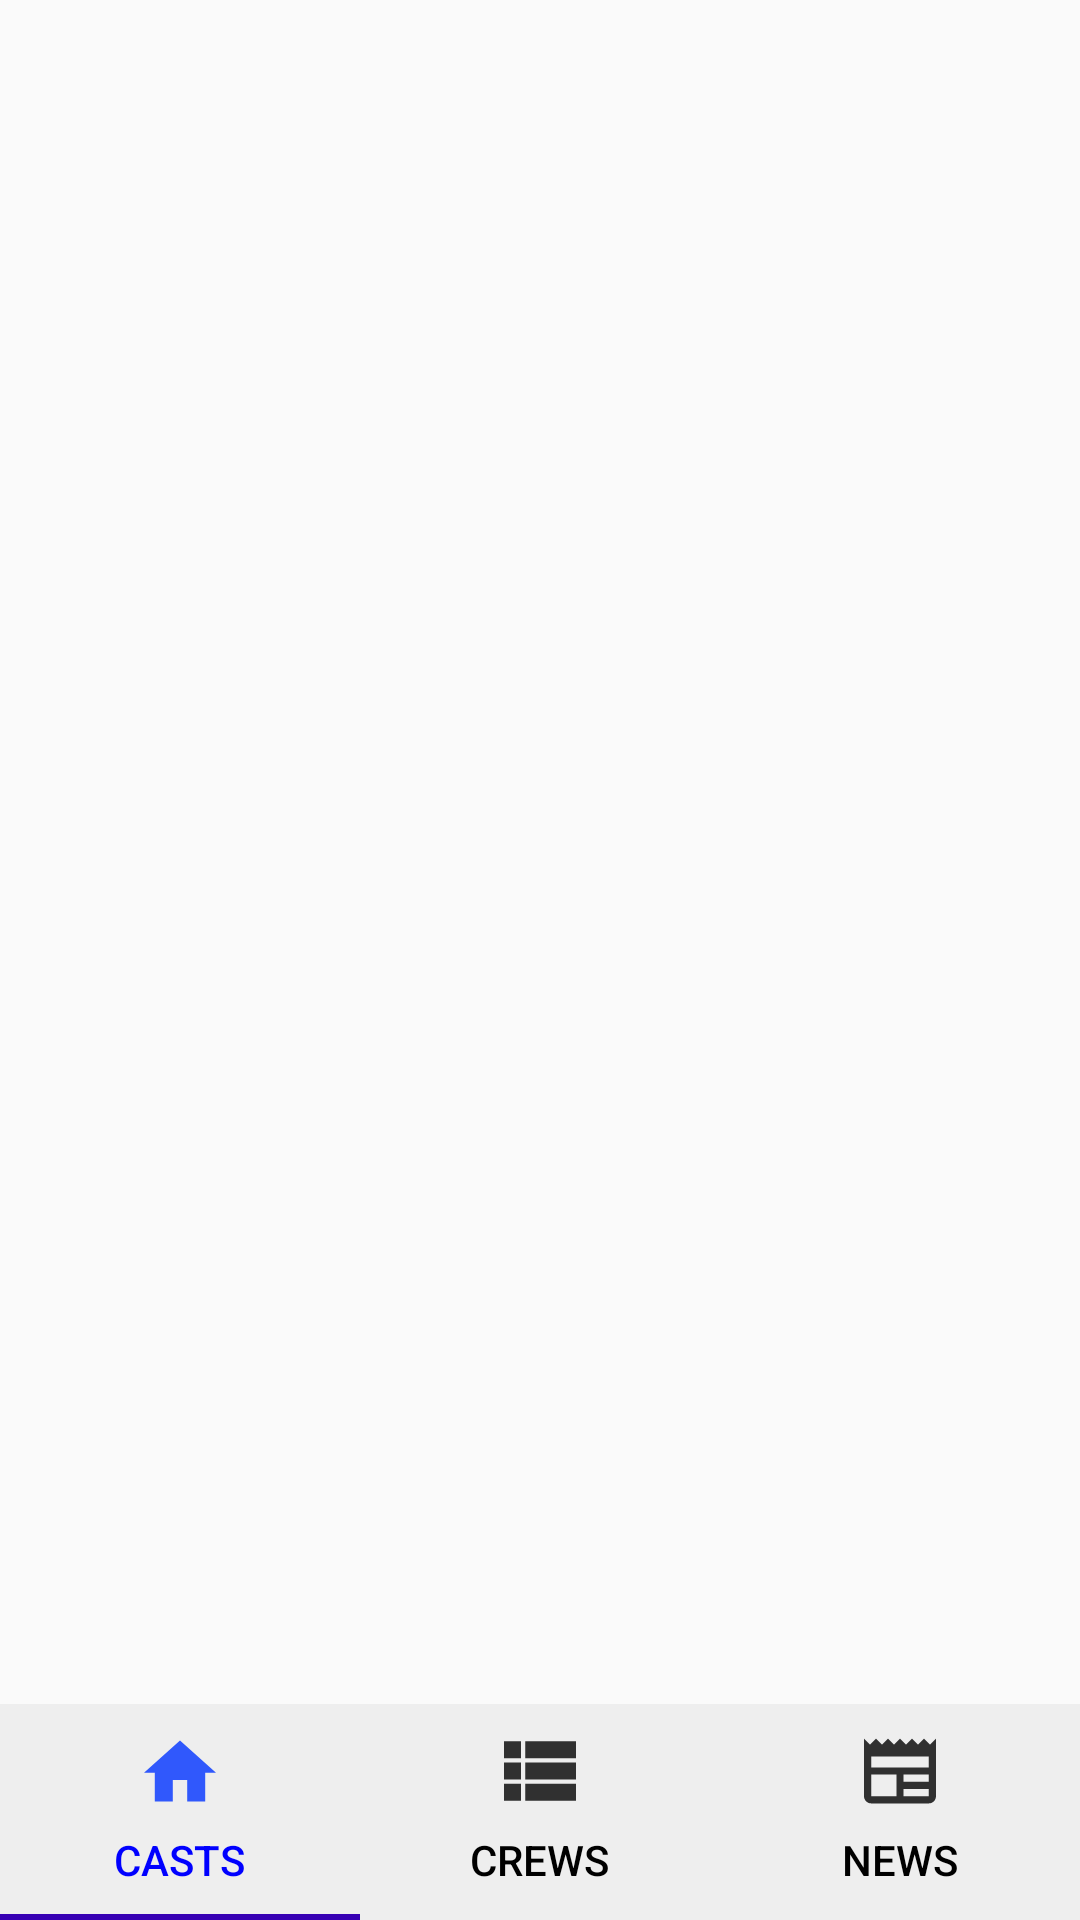

Android layout source for this screen:
<!-- AndroidManifest.xml: application theme Theme.TestAppDevAndroid -->
<!-- res/layout/activity_casts_movie_detail.xml -->
<?xml version="1.0" encoding="utf-8"?>
<RelativeLayout xmlns:android="http://schemas.android.com/apk/res/android"
    xmlns:app="http://schemas.android.com/apk/res-auto"
    xmlns:tools="http://schemas.android.com/tools"
    android:layout_width="match_parent"
    android:layout_height="match_parent"
    tools:context=".DetailMov.DetailCasts">

    <androidx.viewpager2.widget.ViewPager2
        android:id="@+id/viewPager"
        android:layout_width="match_parent"
        android:layout_height="match_parent"
        android:layout_above="@+id/tab_layout" />

    <com.google.android.material.tabs.TabLayout
        android:id="@+id/tab_layout"
        android:layout_width="match_parent"
        android:layout_height="wrap_content"
        android:layout_alignParentBottom="true"
        android:background="@color/tabBackgroundColor"
        app:tabGravity="fill"
        app:tabInlineLabel="false"
        app:tabIndicatorColor="@color/purple_700"
        app:tabMaxWidth="0dp"
        app:tabMode="fixed"
        app:tabSelectedTextColor="@color/blue"
        app:tabTextColor="@color/black">

        <com.google.android.material.tabs.TabItem
            android:id="@+id/home_tab"
            android:layout_width="wrap_content"
            android:layout_height="wrap_content"
            android:icon="@drawable/ic_home_blue"
            android:text="Casts" />

        <com.google.android.material.tabs.TabItem
            android:layout_width="wrap_content"
            android:layout_height="wrap_content"
            android:icon="@drawable/ic_list_black"
            android:text="Crews" />

        <com.google.android.material.tabs.TabItem
            android:layout_width="wrap_content"
            android:layout_height="wrap_content"
            android:icon="@drawable/ic_news_black"
            android:text="News" />
    </com.google.android.material.tabs.TabLayout>
</RelativeLayout>
<!-- resources referenced by this layout -->
<resources>
  <color name="black">#FF000000</color>
  <color name="blue">#00F</color>
  <color name="purple_700">#FF3700B3</color>
  <color name="tabBackgroundColor">#EEE</color>
  <!-- drawable ic_home_blue: png bitmap (drawable-hdpi, 317 bytes) -->
  <!-- drawable ic_list_black: png bitmap (drawable-hdpi, 196 bytes) -->
  <!-- drawable ic_news_black: png bitmap (drawable-hdpi, 271 bytes) -->
  <style name="Theme.TestAppDevAndroid" parent="Theme.AppCompat.Light.NoActionBar">
          
          <item name="colorPrimary">@color/blue</item>
          <item name="colorPrimaryDark">@color/purple_700</item>
          <item name="colorAccent">@color/teal_200</item>
          
      </style>
  <color name="teal_200">#FF03DAC5</color>
</resources>
